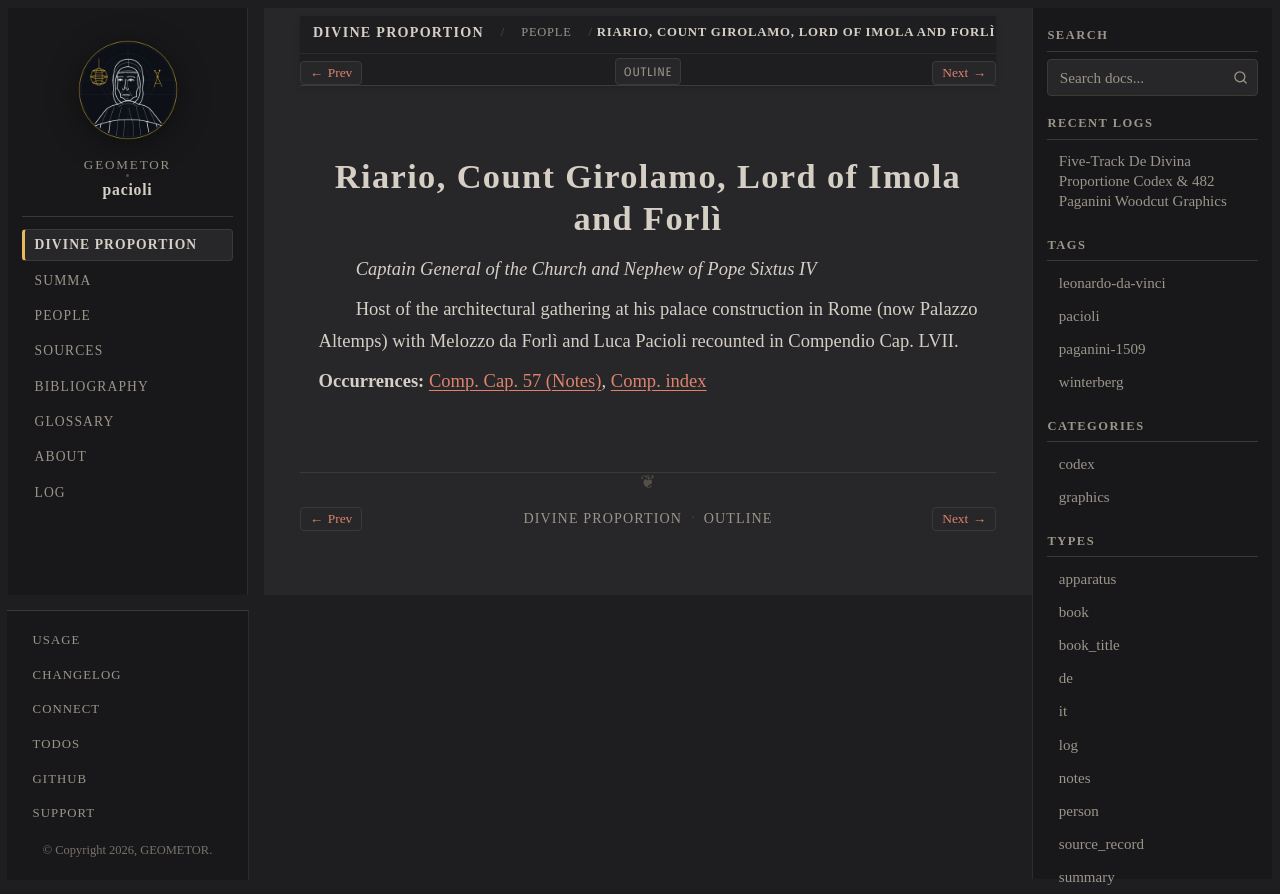

repository: geometor/pacioli · page: de_divina_proportione/people/girolamo-riario.html · generator: sphinx

:type: person
:layout: book
:death_year: 1488
:death_label: 1488
:lifespan: 1443 – 1488
:excerpt: Captain General of the Church and Nephew of Pope Sixtus IV

.. _person-girolamo-riario:

Riario, Count Girolamo, Lord of Imola and Forlì
===============================================

*Captain General of the Church and Nephew of Pope Sixtus IV*

Host of the architectural gathering at his palace construction in Rome (now Palazzo Altemps) with Melozzo da Forlì and Luca Pacioli recounted in Compendio Cap. LVII.

**Occurrences:** :doc:`Comp. Cap. 57 (Notes) </de_divina_proportione/compendio/cap_57/notes>`, :doc:`Comp. index </de_divina_proportione/compendio/index>`
